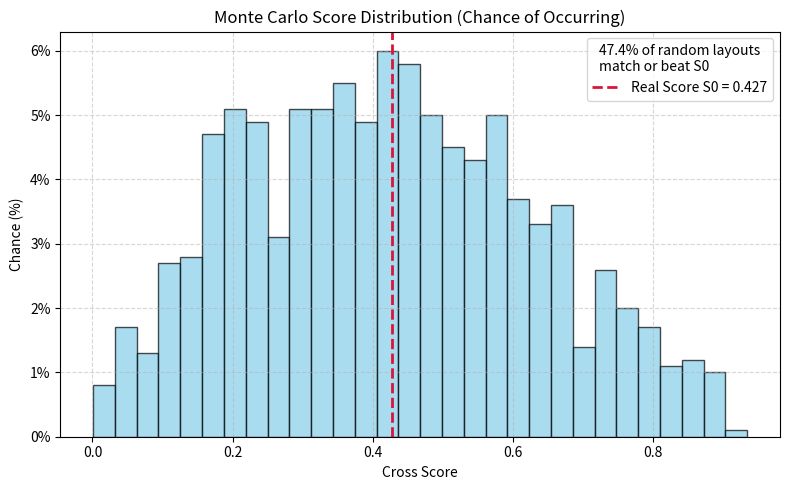
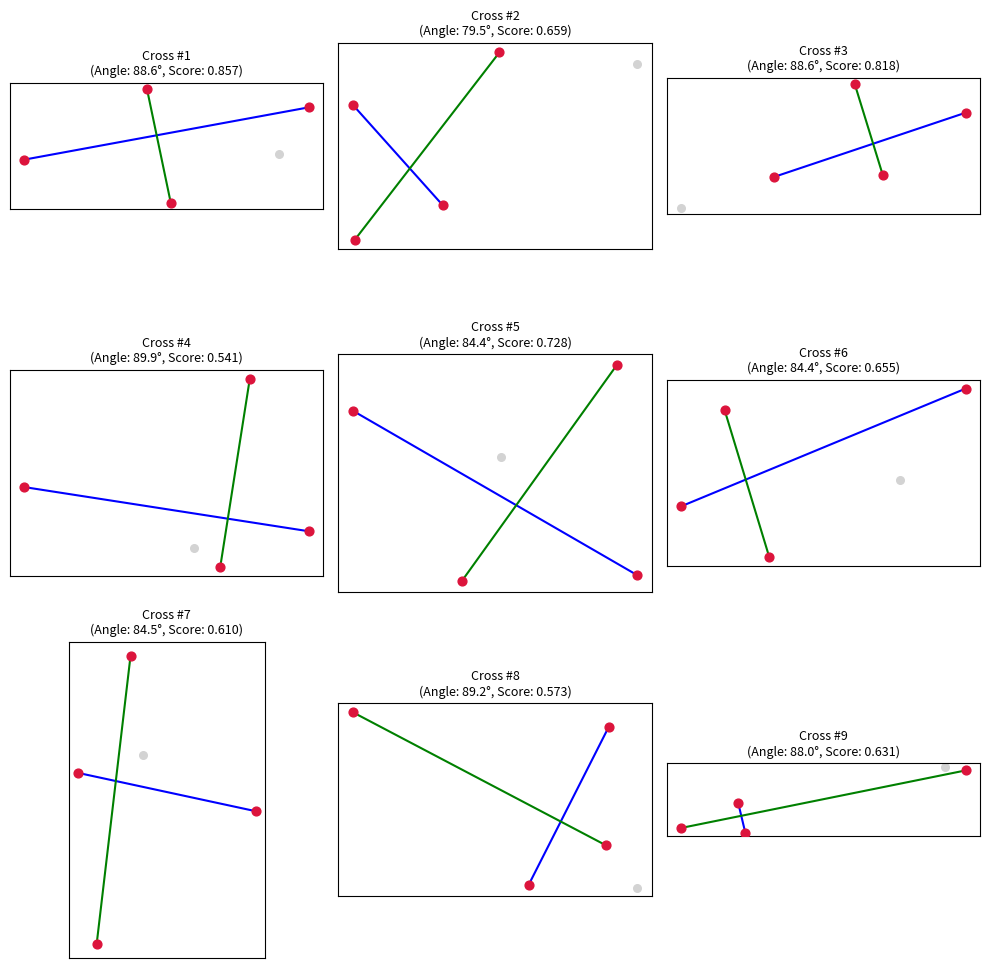
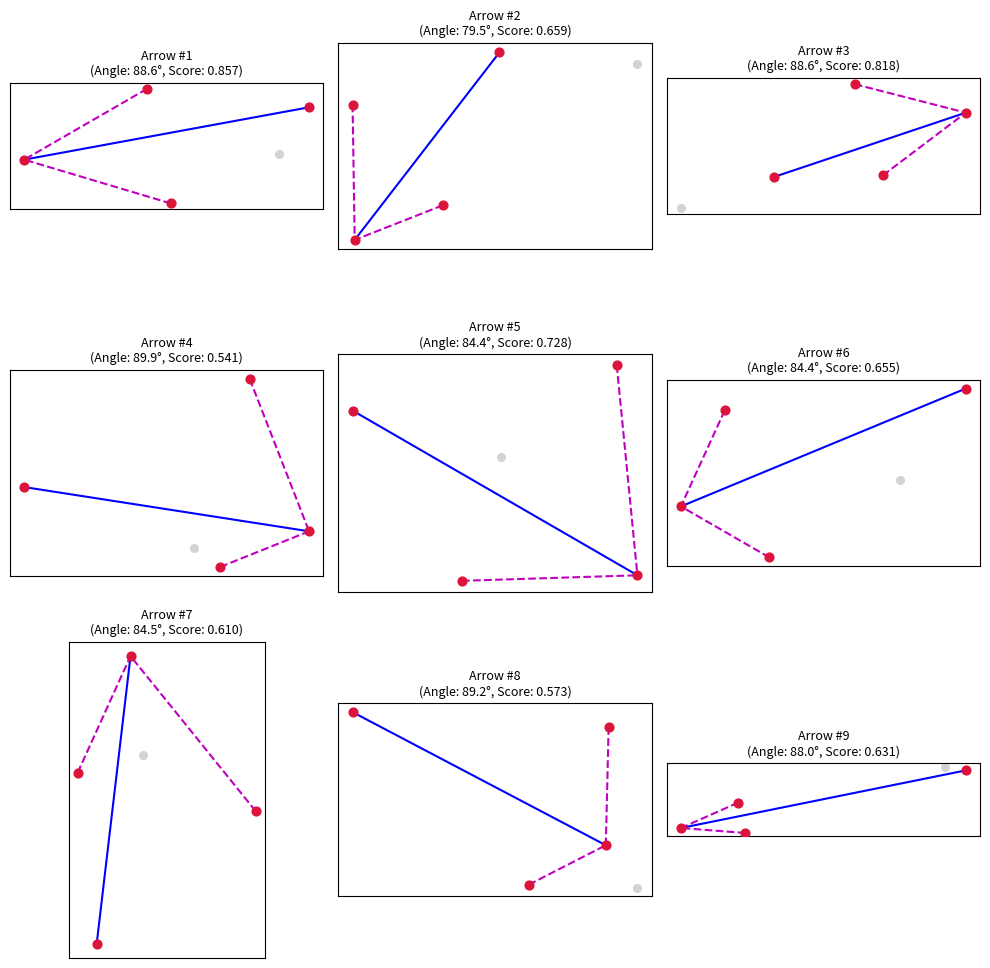

Generate these figures, in order, with matplotlib:
import math
import random
import itertools
import matplotlib.pyplot as plt

# ---------------------------------------------------------------
# 1. Original 5 points (lat, lon)
# ---------------------------------------------------------------
NAMES = ["Nichols", "Chapman", "Stride", "Eddowes", "Kelly"]
POINTS_LATLON = [
    (51.5188, -0.0669),  # Nichols
    (51.5192, -0.0722),  # Chapman
    (51.5133, -0.0625),  # Stride
    (51.5142, -0.0784),  # Eddowes
    (51.5177, -0.0715),  # Kelly
]

def latlon_to_xy(lat, lon, ref_lat):
    x = lon * 111320 * math.cos(math.radians(ref_lat))
    y = lat * 110540
    return x, y

ref_lat = sum(p[0] for p in POINTS_LATLON) / len(POINTS_LATLON)
POINTS_XY = [latlon_to_xy(lat, lon, ref_lat) for lat, lon in POINTS_LATLON]

lats = [p[0] for p in POINTS_LATLON]
lons = [p[1] for p in POINTS_LATLON]
LAT_MIN, LAT_MAX = min(lats), max(lats)
LON_MIN, LON_MAX = min(lons), max(lons)

# ---------------------------------------------------------------
# 2. Geometry & Scoring Functions
# ---------------------------------------------------------------
def line_intersect_params(p1, p2, p3, p4):
    x1, y1 = p1; x2, y2 = p2; x3, y3 = p3; x4, y4 = p4
    denom = (x2 - x1) * (y4 - y3) - (y2 - y1) * (x4 - x3)
    if abs(denom) < 1e-9:
        return None
    t = ((x3 - x1) * (y4 - y3) - (y3 - y1) * (x4 - x3)) / denom
    s = ((x3 - x1) * (y2 - y1) - (y3 - y1) * (x2 - x1)) / denom
    return t, s

def angle_between(p1, p2, p3, p4):
    v1 = (p2[0]-p1[0], p2[1]-p1[1])
    v2 = (p4[0]-p3[0], p4[1]-p3[1])
    dot = v1[0]*v2[0] + v1[1]*v2[1]
    n1 = math.hypot(*v1); n2 = math.hypot(*v2)
    if n1 == 0 or n2 == 0:
        return 0
    cosang = max(-1, min(1, dot / (n1 * n2)))
    ang = math.degrees(math.acos(cosang))
    return min(ang, 180 - ang)

def arm_pair_score(p1, p2, p3, p4):
    params = line_intersect_params(p1, p2, p3, p4)
    if params is None:
        return 0.0
    t, s = params
    if not (0 <= t <= 1 and 0 <= s <= 1):
        return 0.0
    angle = angle_between(p1, p2, p3, p4)
    angle_score = 1 - abs(angle - 90) / 90
    centering_score = max(0, 1 - (abs(t - 0.5) + abs(s - 0.5)))
    return angle_score * centering_score

def best_cross_in_4(pts):
    a, b, c, d = pts
    splits = [
        ((a, b), (c, d)),
        ((a, c), (b, d)),
        ((a, d), (b, c)),
    ]
    best_score, best_split = -1, None
    for (p1, p2), (p3, p4) in splits:
        sc = arm_pair_score(p1, p2, p3, p4)
        if sc > best_score:
            best_score, best_split = sc, ((p1, p2), (p3, p4))
    return best_score, best_split

def best_cross_in_n(points_xy):
    best_score, best_combo, best_split = -1, None, None
    n = len(points_xy)
    for idx in itertools.combinations(range(n), 4):
        pts = [points_xy[i] for i in idx]
        sc, split = best_cross_in_4(pts)
        if sc > best_score:
            best_score, best_combo, best_split = sc, idx, split
    return best_score, best_combo, best_split

def get_point_to_point_cross(p1, p2, p3, p4):
    arm1 = (p1, p2)
    arm2 = (p3, p4)
    return arm1, arm2

def get_arrow_geometry(p1, p2, p3, p4):
    """
    Identifies the longest arm as the main shaft and the shorter arm as the wings.
    Sets the arrow tip to the shaft endpoint closer to the intersection point,
    ensuring a proper, symmetrical arrowhead shape.
    """
    len1 = math.hypot(p2[0] - p1[0], p2[1] - p1[1])
    len2 = math.hypot(p4[0] - p3[0], p4[1] - p3[1])

    if len1 >= len2:
        s1, s2 = p1, p2
        w1, w2 = p3, p4
    else:
        s1, s2 = p3, p4
        w1, w2 = p1, p2

    params = line_intersect_params(s1, s2, w1, w2)
    if params is not None:
        t, _ = params
        if t >= 0.5:
            tip, tail = s2, s1
        else:
            tip, tail = s1, s2
    else:
        tip, tail = s2, s1

    return tail, tip, w1, w2

# Calculate score S0 for original points
S0, _, _ = best_cross_in_n(POINTS_XY)

# ---------------------------------------------------------------
# 3. Monte Carlo Simulation
# ---------------------------------------------------------------
random.seed(42)
N_TRIALS = 1000
random_scores = []

for _ in range(N_TRIALS):
    trial_latlon = [
        (random.uniform(LAT_MIN, LAT_MAX), random.uniform(LON_MIN, LON_MAX))
        for _ in range(5)
    ]
    trial_xy = [latlon_to_xy(lat, lon, ref_lat) for lat, lon in trial_latlon]
    score, _, _ = best_cross_in_n(trial_xy)
    random_scores.append(score)

pct = 100 * sum(1 for s in random_scores if s >= S0) / N_TRIALS
print(f"Mean % of random crosses matching or exceeding real score: {pct:.1f}%")

# ---------------------------------------------------------------
# 4. Plot Likelihood Histogram
# ---------------------------------------------------------------
plt.figure(figsize=(8, 5))
weights = [100.0 / N_TRIALS] * len(random_scores)
plt.hist(random_scores, bins=30, weights=weights, color="skyblue", edgecolor="black", alpha=0.7)
plt.axvline(S0, color="crimson", linestyle="dashed", linewidth=2, label=f"Real Score S0 = {S0:.3f}")
plt.title("Monte Carlo Score Distribution (Chance of Occurring)")
plt.xlabel("Cross Score")
plt.ylabel("Chance (%)")
plt.gca().yaxis.set_major_formatter(lambda y, _: f"{y:.0f}%")
plt.legend(title=f"{pct:.1f}% of random layouts\nmatch or beat S0")
plt.grid(True, linestyle="--", alpha=0.5)
plt.tight_layout()
plt.savefig("score_histogram.png", dpi=150)
plt.show()

# ---------------------------------------------------------------
# 5. Store Valid Random Layouts
# ---------------------------------------------------------------
ANGLE_TOLERANCE = 15
SCORE_THRESHOLD = 0.5

valid_trials = []

while len(valid_trials) < 9:
    trial_latlon = [
        (random.uniform(LAT_MIN, LAT_MAX), random.uniform(LON_MIN, LON_MAX))
        for _ in range(5)
    ]
    trial_xy = [latlon_to_xy(lat, lon, ref_lat) for lat, lon in trial_latlon]
    score, combo, split = best_cross_in_n(trial_xy)

    if score > 0 and split is not None:
        (p1, p2), (p3, p4) = split
        angle = angle_between(p1, p2, p3, p4)

        if score >= SCORE_THRESHOLD and abs(angle - 90) <= ANGLE_TOLERANCE:
            valid_trials.append({
                "trial_xy": trial_xy,
                "combo": combo,
                "split": split,
                "angle": angle,
                "score": score,
            })

# ---------------------------------------------------------------
# 5a. Grid 1: Cross Topology (3x3)
# ---------------------------------------------------------------
fig1, axes1 = plt.subplots(3, 3, figsize=(10, 10))
axes1 = axes1.flatten()

for idx, trial in enumerate(valid_trials):
    ax = axes1[idx]
    trial_xy = trial["trial_xy"]
    combo = trial["combo"]
    (p1, p2), (p3, p4) = trial["split"]

    used_idx = set(combo)
    used_xy = [trial_xy[i] for i in range(5) if i in used_idx]
    unused_xy = [trial_xy[i] for i in range(5) if i not in used_idx]

    ax.scatter([p[0] for p in used_xy], [p[1] for p in used_xy], c="crimson", s=40, zorder=3)
    if unused_xy:
        ax.scatter([p[0] for p in unused_xy], [p[1] for p in unused_xy], c="lightgray", s=30, zorder=2)

    arm1, arm2 = get_point_to_point_cross(p1, p2, p3, p4)
    ax.plot([arm1[0][0], arm1[1][0]], [arm1[0][1], arm1[1][1]], "b-", linewidth=1.5)
    ax.plot([arm2[0][0], arm2[1][0]], [arm2[0][1], arm2[1][1]], "g-", linewidth=1.5)

    ax.set_title(f"Cross #{idx + 1}\n(Angle: {trial['angle']:.1f}°, Score: {trial['score']:.3f})", fontsize=9)
    ax.set_aspect("equal")
    ax.tick_params(left=False, bottom=False, labelleft=False, labelbottom=False)

plt.tight_layout()
plt.savefig("near_90deg_crosses_grid.png", dpi=150)
plt.show()

# ---------------------------------------------------------------
# 5b. Grid 2: Fixed Arrow Topology (3x3)
# ---------------------------------------------------------------
fig2, axes2 = plt.subplots(3, 3, figsize=(10, 10))
axes2 = axes2.flatten()

for idx, trial in enumerate(valid_trials):
    ax = axes2[idx]
    trial_xy = trial["trial_xy"]
    combo = trial["combo"]
    (p1, p2), (p3, p4) = trial["split"]

    used_idx = set(combo)
    used_xy = [trial_xy[i] for i in range(5) if i in used_idx]
    unused_xy = [trial_xy[i] for i in range(5) if i not in used_idx]

    ax.scatter([p[0] for p in used_xy], [p[1] for p in used_xy], c="crimson", s=40, zorder=3)
    if unused_xy:
        ax.scatter([p[0] for p in unused_xy], [p[1] for p in unused_xy], c="lightgray", s=30, zorder=2)

    # Calculate robust arrow geometry
    tail, tip, w1, w2 = get_arrow_geometry(p1, p2, p3, p4)

    # Main Arrow Shaft (Solid Blue Line)
    ax.plot([tail[0], tip[0]], [tail[1], tip[1]], "b-", linewidth=1.5)
    # Arrow Wings (Dashed Magenta Lines connecting crossbar ends to tip)
    ax.plot([w1[0], tip[0]], [w1[1], tip[1]], "m--", linewidth=1.5)
    ax.plot([w2[0], tip[0]], [w2[1], tip[1]], "m--", linewidth=1.5)

    ax.set_title(f"Arrow #{idx + 1}\n(Angle: {trial['angle']:.1f}°, Score: {trial['score']:.3f})", fontsize=9)
    ax.set_aspect("equal")
    ax.tick_params(left=False, bottom=False, labelleft=False, labelbottom=False)

plt.tight_layout()
plt.savefig("near_90deg_arrows_grid.png", dpi=150)
plt.show()
